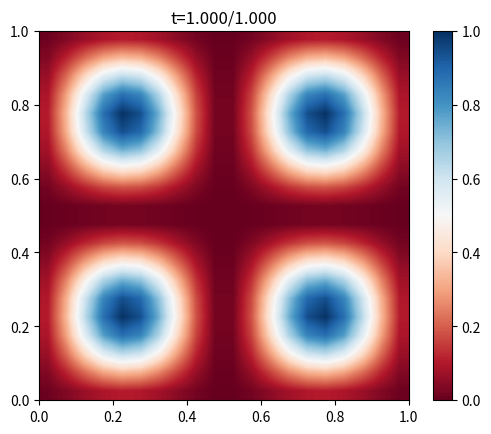
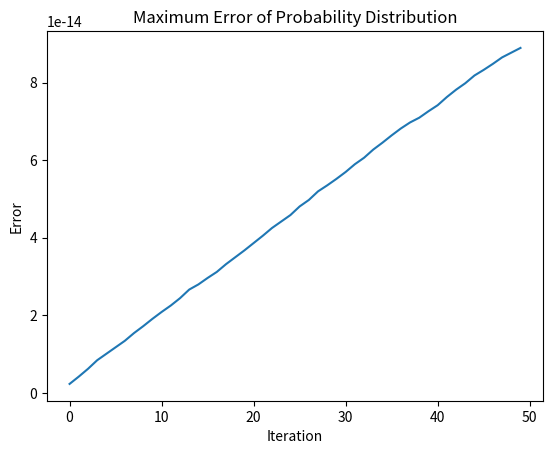

Write Python code to recreate these figures, in order.
import numpy as np
import numpy.linalg as la
import scipy.sparse as sp
import matplotlib.pyplot as plt
from pylab import *
from math import pi,cos
# Run parameters
nx = 20
ny = 20
nt = 50
lx = 1.0
ly = 1.0
tf = 1
dx = lx / ( nx - 1.0 )
dy = ly / ( ny - 1.0 )
dt = tf / ( nt - 1.0 )
x = np.linspace(0+dx,1-dx,nx)
y = np.linspace(0+dy,1-dy,ny)
X, Y = np.meshgrid(x, y)
m = 1
hbar = 1

# x, y \in [0, 1]^2

def uex(x, y, t=0):
    nx, ny = 2,2
    En = (((hbar*np.pi)**2)/(2*m*lx*ly))*(nx**2 + ny**2)
    phit = np.exp(-1j*t*En/hbar)
    return np.sin(nx*x*np.pi)*np.sin(ny*y*np.pi)*phit
    #elif nx == 2:
    #    return 0.5 * ( sin(pi*x)*sin(pi*y) + sin(2*pi*x)*sin(2*pi*y) )*phit


# Harmonic Oscillator
def vex(x, y, t=0):
    return x*x*y*y



# Define the potential and the initial wavefunction
v = np.zeros((nx,ny))
psi = np.empty((nx,ny),dtype=np.complex128)
for i in range(0,nx):
    for j in range(0,ny):
        v[i,j] = 0.0
        psi[i,j] = uex(x[i], y[j])


# 1d arrays
psi1d = psi.reshape((nx*ny),order='F')
v1d = v.reshape((nx*ny),order='F')

# Set up propagator
ix = np.eye(nx)
iy = np.eye(ny)
ex = np.ones(nx)
ey = np.ones(ny)
ident = np.identity(nx*ny,dtype=complex)
imag = complex(0.0,1.0)

Ax = (sp.spdiags([ex,-2*ex,ex],[-1,0,1],nx,nx,format='csr')/(dx*dx))
Ay = (sp.spdiags([ey,-2*ey,ey],[-1,0,1],ny,ny,format='csr')/(dy*dy))
A2D = (sp.kron(iy,Ax)+sp.kron(Ay,ix)).todense()

lhs = ident - ( ( imag * hbar * dt ) / ( 4.0 * m ) ) + ( ( imag * dt ) / ( 2.0 * hbar) ) * (ident.dot(v1d))
rhs = ident + ( ( imag * hbar * dt ) / ( 4.0 * m ) ) - ( ( imag * dt ) / ( 2.0 * hbar) ) * (ident.dot(v1d))

u = np.matmul(np.linalg.inv(lhs),rhs)

# Apply succesively
errors = []
plt.figure()
for i in range(0,nt):
    psi1d = u.dot(psi1d)
    # need the transpose here
    psi = psi1d.reshape((nx,ny),order='F').T
    pdens = np.real(psi * np.conj(psi))
    #print pdens
    # find exact solution and find error with calculated solution
    ux = uex(X, Y, i*dt)
    error = la.norm((pdens - np.real(np.conj(ux) * ux)).flatten(), np.inf)
    errors.append(error)
    plt.clf()
    plt.title("t={0:.3f}/{1:.3f}".format(i*dt, tf))
    im = plt.imshow(pdens,cmap=cm.RdBu,origin='lower',interpolation='bilinear',extent=[0,1,0,1],vmin=0,vmax=1)
    cb = plt.colorbar(im)
    plt.pause(0.001)


plt.figure()
plt.plot(errors)
plt.ylabel("Error")
plt.xlabel("Iteration")
plt.title("Maximum Error of Probability Distribution")
plt.show()
